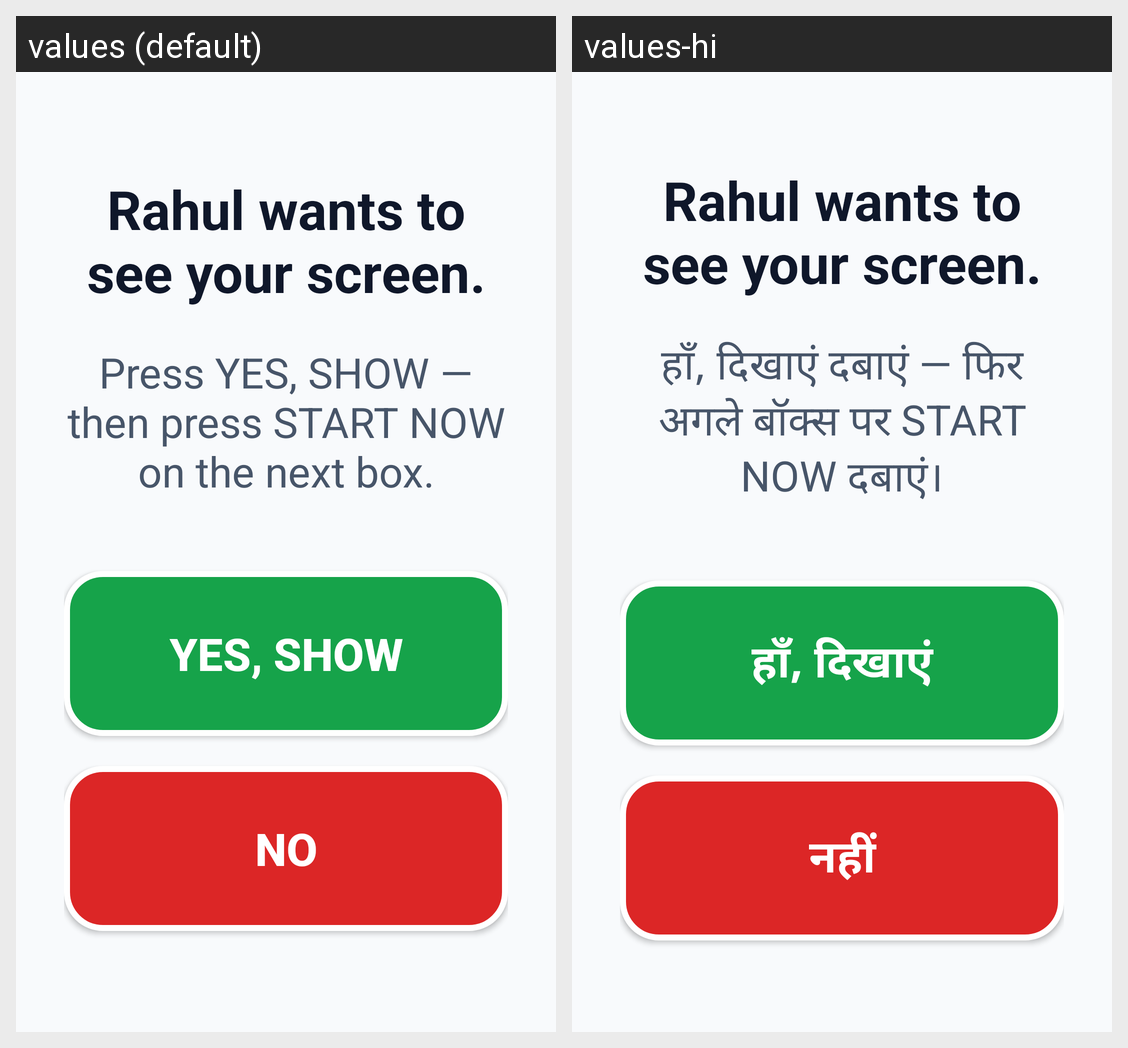

For this localized Android screen grid, give each drawn string resource with its value in every locale shown.
Android screen res/layout/activity_share_consent.xml rendered under 2 locales, left to right: values (default), values-hi. Device: Nexus 5 (rendered at 1080×1920; each locale shown at half size, 540×960, under a caption strip naming it); theme Theme.SeniorCall.
Strings drawn on this screen, with the default value and each locale's value (text and hints the layout hard-codes, and strings that could not be matched under every locale, appear in the picture but are not listed):

screen_request_instructions
  values: Press YES, SHOW — then press START NOW on the next box.
  values-hi: हाँ, दिखाएं दबाएं — फिर अगले बॉक्स पर START NOW दबाएं।

btn_yes_show
  values: YES, SHOW
  values-hi: हाँ, दिखाएं

btn_no
  values: NO
  values-hi: नहीं
